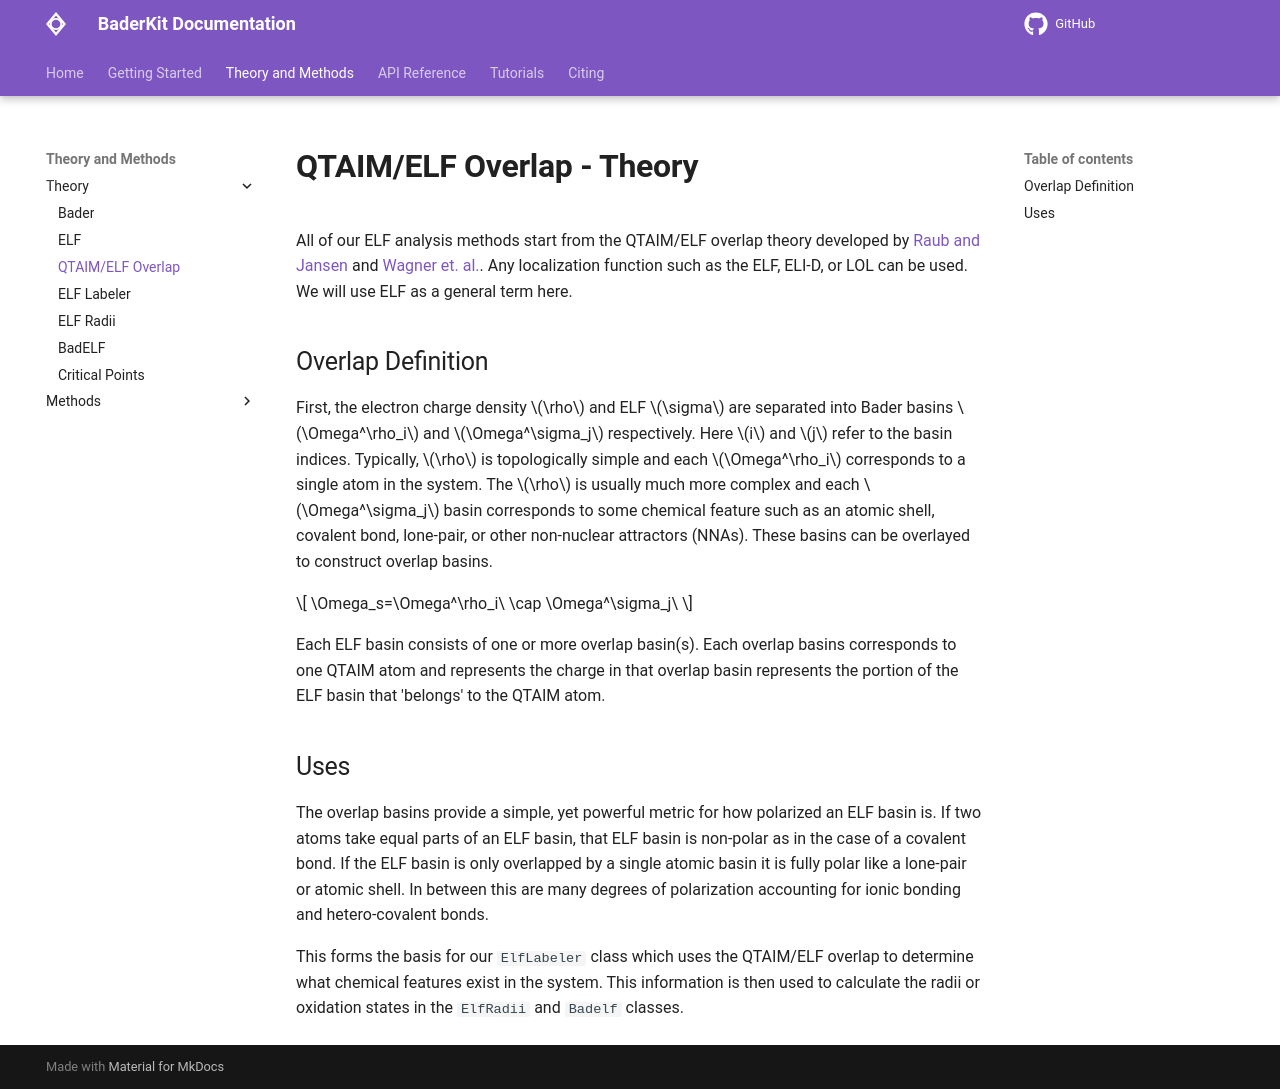

repository: SWeav02/baderkit · page: theory/elf_analysis/basin_overlap/index.html · generator: mkdocs

# QTAIM/ELF Overlap - Theory

All of our ELF analysis methods start from the QTAIM/ELF overlap theory developed by [Raub and Jansen](https://link.springer.com/article/10.1007/s002140100268) and [Wagner et. al.](https://pubs.acs.org/doi/10.1021/acs.inorgchem.5b00135). Any localization function such as the ELF, ELI-D, or LOL can be used. We will use ELF as a general term here.

## Overlap Definition
First, the electron charge density $\rho$ and ELF $\sigma$ are separated into Bader basins $\Omega^\rho_i$ and $\Omega^\sigma_j$ respectively. Here $i$ and $j$ refer to the basin indices. Typically, $\rho$ is topologically simple and each $\Omega^\rho_i$ corresponds to a single atom in the system. The $\rho$ is usually much more complex and each $\Omega^\sigma_j$ basin corresponds to some chemical feature such as an atomic shell, covalent bond, lone-pair, or other non-nuclear attractors (NNAs). These basins can be overlayed to construct overlap basins.

$$
\Omega_s=\Omega^\rho_i\ \cap \Omega^\sigma_j\
$$

Each ELF basin consists of one or more overlap basin(s). Each overlap basins corresponds to one QTAIM atom and represents the charge in that overlap basin represents the portion of the ELF basin that 'belongs' to the QTAIM atom.

## Uses
The overlap basins provide a simple, yet powerful metric for how polarized an ELF basin is. If two atoms take equal parts of an ELF basin, that ELF basin is non-polar as in the case of a covalent bond. If the ELF basin is only overlapped by a single atomic basin it is fully polar like a lone-pair or atomic shell. In between this are many degrees of polarization accounting for ionic bonding and hetero-covalent bonds.

This forms the basis for our `ElfLabeler` class which uses the QTAIM/ELF overlap to determine what chemical features exist in the system. This information is then used to calculate the radii or oxidation states in the `ElfRadii` and `Badelf` classes.
